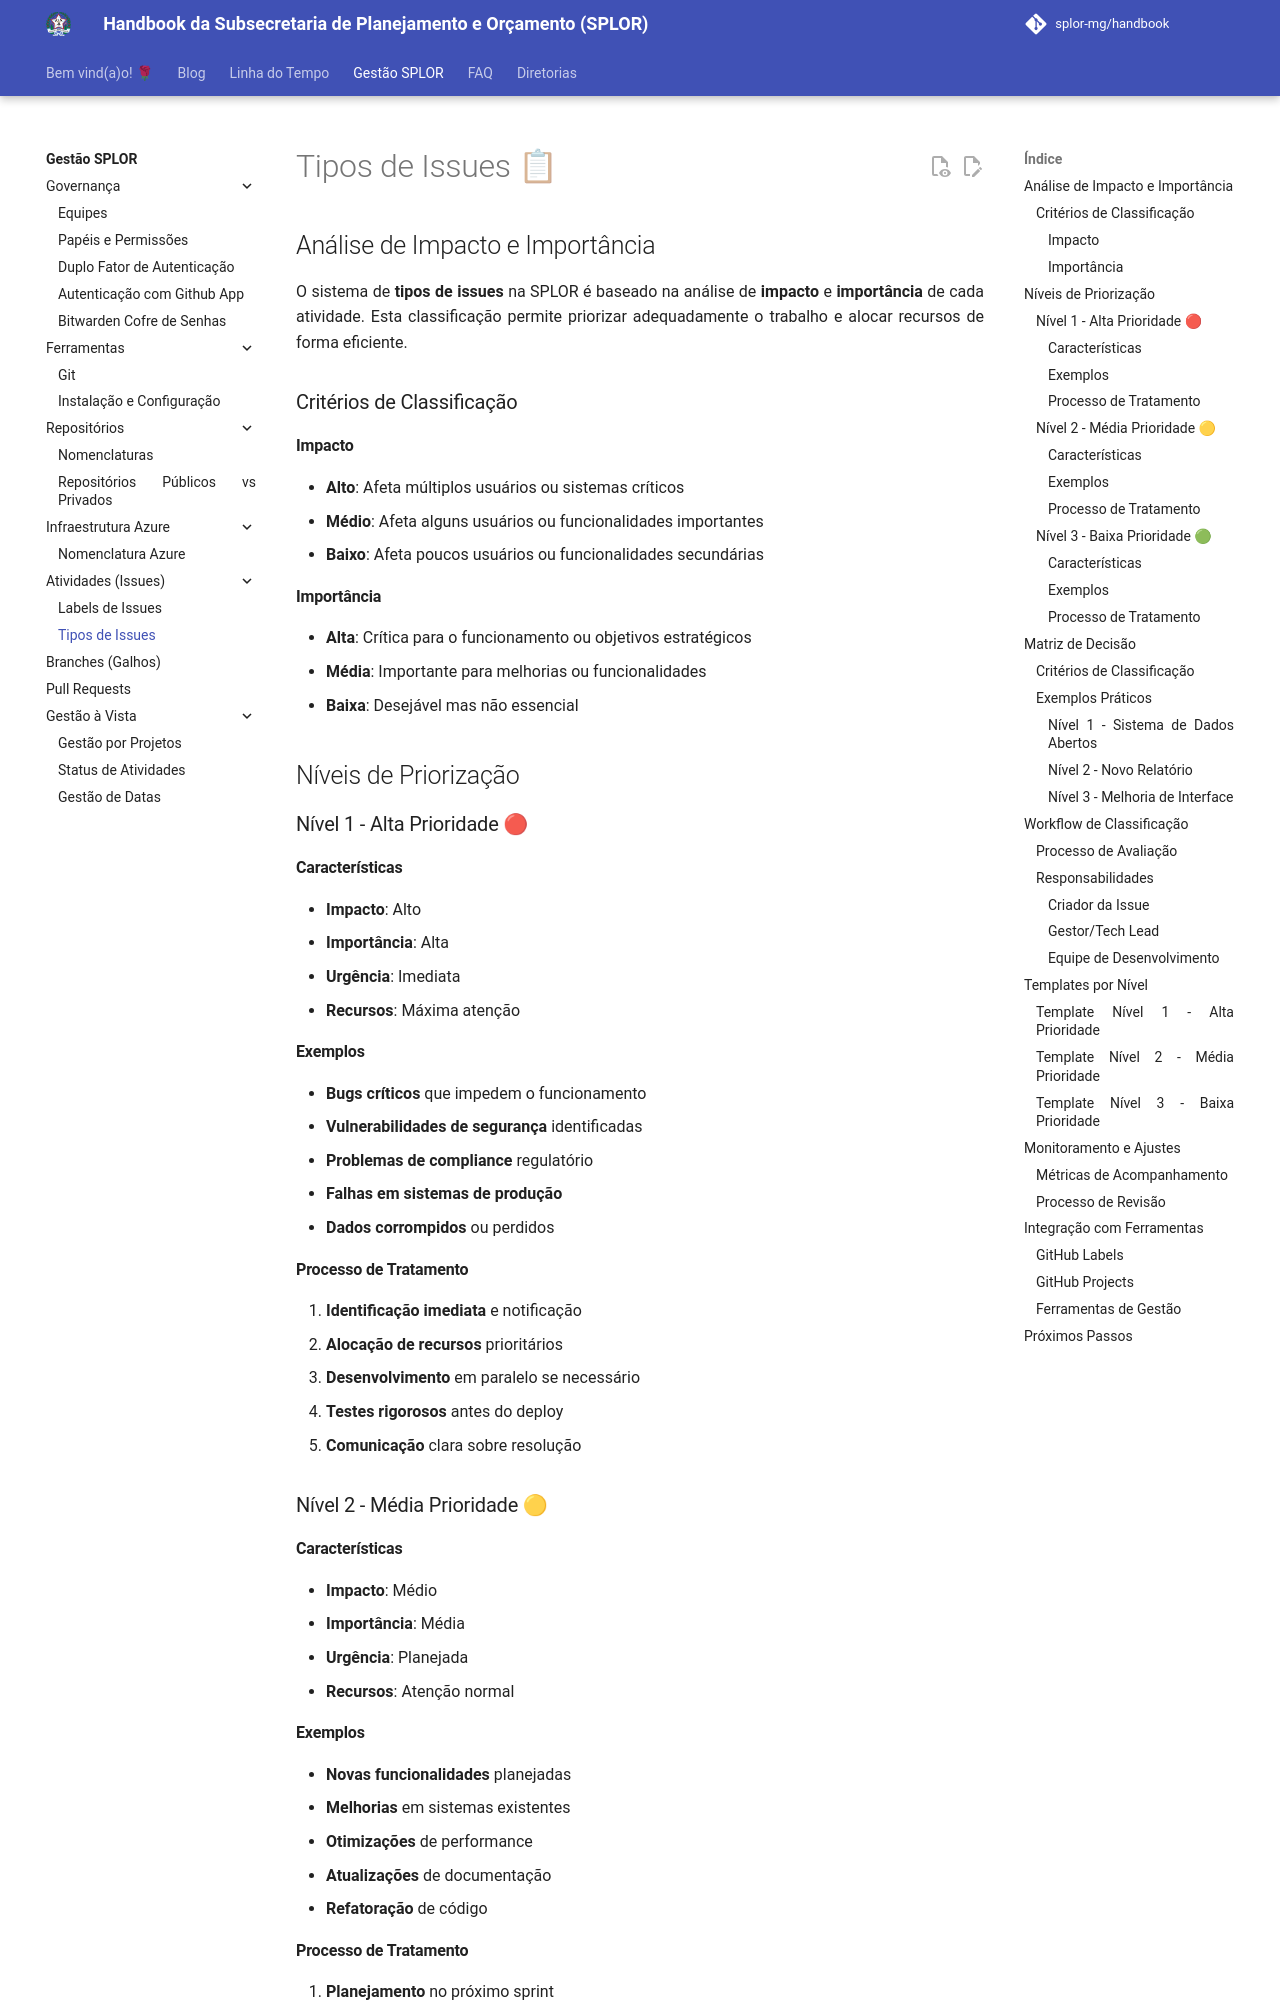

repository: splor-mg/handbook · page: gestao_splor/issues/tipos/index.html · generator: mkdocs

---
title: Tipos de Issues
---

# Tipos de Issues 📋

## Análise de Impacto e Importância

O sistema de **tipos de issues** na SPLOR é baseado na análise de **impacto** e **importância** de cada atividade. Esta classificação permite priorizar adequadamente o trabalho e alocar recursos de forma eficiente.

### Critérios de Classificação

#### Impacto
- **Alto**: Afeta múltiplos usuários ou sistemas críticos
- **Médio**: Afeta alguns usuários ou funcionalidades importantes
- **Baixo**: Afeta poucos usuários ou funcionalidades secundárias

#### Importância
- **Alta**: Crítica para o funcionamento ou objetivos estratégicos
- **Média**: Importante para melhorias ou funcionalidades
- **Baixa**: Desejável mas não essencial

## Níveis de Priorização

### Nível 1 - Alta Prioridade 🔴

#### Características
- **Impacto**: Alto
- **Importância**: Alta
- **Urgência**: Imediata
- **Recursos**: Máxima atenção

#### Exemplos
- **Bugs críticos** que impedem o funcionamento
- **Vulnerabilidades de segurança** identificadas
- **Problemas de compliance** regulatório
- **Falhas em sistemas de produção**
- **Dados corrompidos** ou perdidos

#### Processo de Tratamento
1. **Identificação imediata** e notificação
2. **Alocação de recursos** prioritários
3. **Desenvolvimento** em paralelo se necessário
4. **Testes rigorosos** antes do deploy
5. **Comunicação** clara sobre resolução

### Nível 2 - Média Prioridade 🟡

#### Características
- **Impacto**: Médio
- **Importância**: Média
- **Urgência**: Planejada
- **Recursos**: Atenção normal

#### Exemplos
- **Novas funcionalidades** planejadas
- **Melhorias** em sistemas existentes
- **Otimizações** de performance
- **Atualizações** de documentação
- **Refatoração** de código
